Labelled photos from "OfficialSpectrogramsMelAUG", an image-classification folder in CesarMVergara/Lung-Sounds-Classification. The possible labels are: crackle, crackle and wheeze, normal, wheeze.

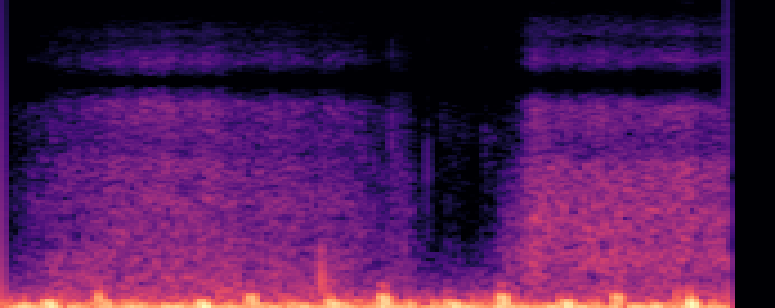
Label: normal

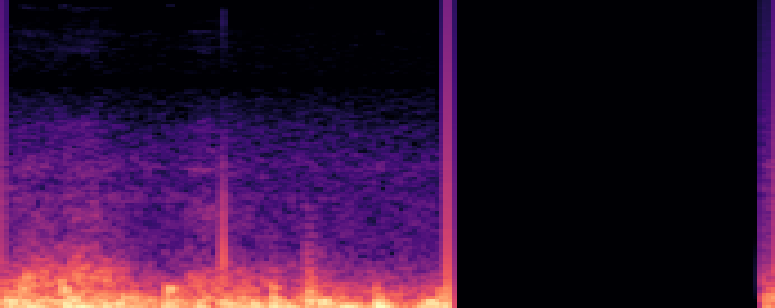
Label: crackle

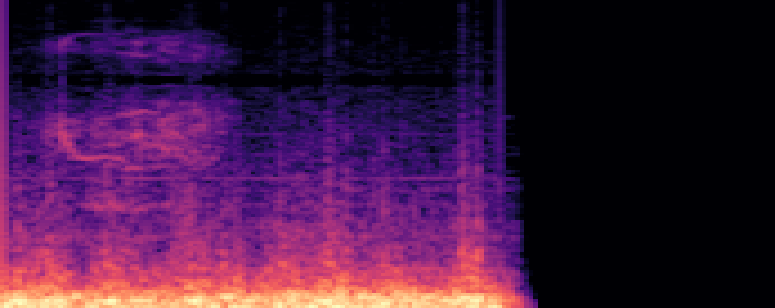
Label: wheeze

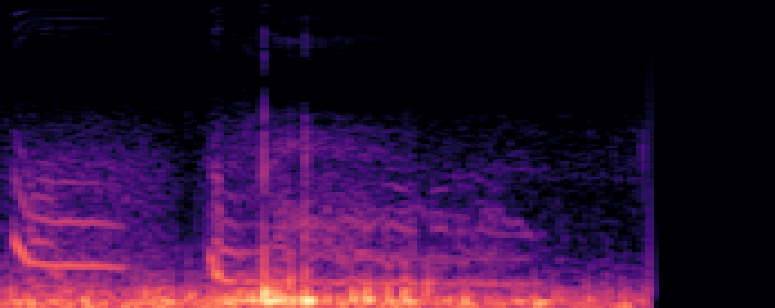
Label: crackle and wheeze

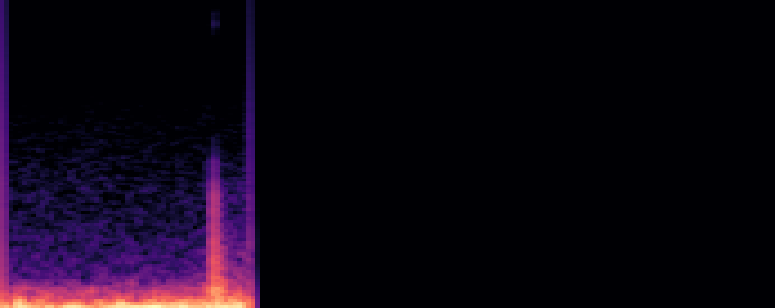
Label: normal

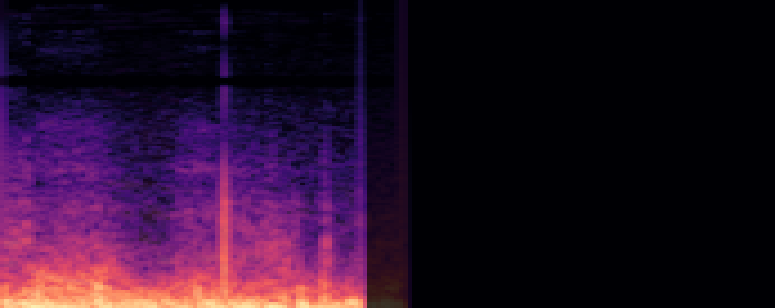
Label: crackle and wheeze
